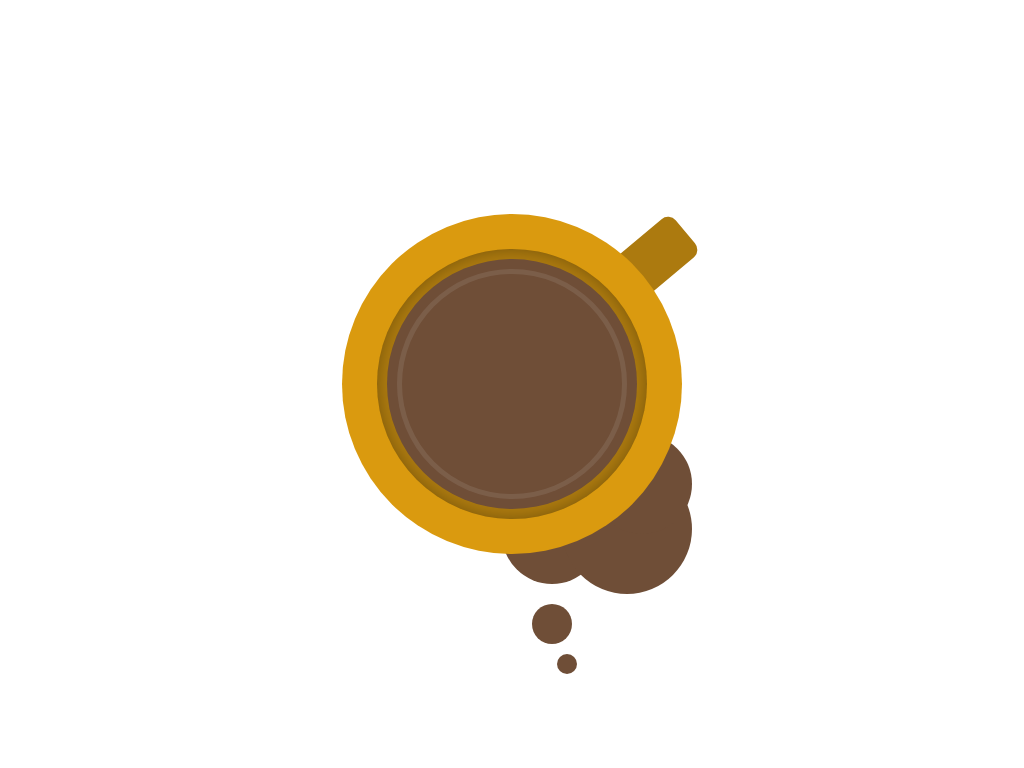

Here is a drawing made with CSS. Write the source that renders it.

<!doctype html>
<html lang="en">
  <head>
    <meta charset="UTF-8" />
    <meta name="viewport" content="width=device-width, initial-scale=1.0" />
    <title>Coffee Art</title>
    <style>
      * {
        margin: 0;
        padding: 0;
        box-sizing: border-box;
      }

      .main_container {
        display: flex;
        justify-content: center;
        align-items: center;
        min-height: 100vh;
      }

      .outer_circle {
        position: relative;
        width: 340px;
        height: 340px;
        background-color: rgb(218, 154, 15);
        border-radius: 50%;
      }

      .outer_circle::before {
        content: "";
        position: absolute;
        top: 0px;
        left: 280px;
        width: 50px;
        height: 100px;
        background-color: rgb(172, 122, 15);
        z-index: -1;
        transform: rotate(50deg);
        border-top-left-radius: 10px;
        border-top-right-radius: 10px;
      }

      .inner_circle {
        position: absolute;
        top: 35px;
        left: 35px;
        width: 270px;
        height: 270px;
        background-color: rgb(172, 122, 15);
        border-radius: 50%;
        box-shadow: inset 0 0 15px rgba(0, 0, 0, 0.3);
      }

      .coffee_circle {
        position: absolute;
        top: 10px;
        left: 10px;
        width: 250px;
        height: 250px;
        background-color: #6f4e37;
        border-radius: 50%;
      }

      .coffee_circle_inner {
        position: absolute;
        top: 10px;
        left: 10px;
        width: 230px;
        height: 230px;
        background-color: #ffffff;
        border-radius: 50%;
        opacity: 0.1;
        box-shadow: inset 0 0 35px rgba(0, 0, 0, 0.2);
      }

      .coffee_circle_inner_extra {
        position: absolute;
        top: 5px;
        left: 5px;
        width: 220px;
        height: 220px;
        background-color: #6f4e37;
        border-radius: 50%;
      }

      .dop1 {
        position: absolute;
        top: 270px;
        left: 160px;
        width: 100px;
        height: 100px;
        background-color: #6f4e37;
        border-radius: 50%;
        z-index: -1;
      }

      .dop3 {
        position: absolute;
        top: 220px;
        left: 250px;
        width: 100px;
        height: 100px;
        background-color: #6f4e37;
        border-radius: 50%;
        z-index: -1;
      }

      .dop2 {
        position: absolute;
        top: 250px;
        left: 220px;
        width: 130px;
        height: 130px;
        background-color: #6f4e37;
        border-radius: 50%;
        z-index: -1;
      }

      .small_drop1 {
        position: absolute;
        top: 390px;
        left: 190px;
        background-color: #6f4e37;
        width: 40px;
        height: 40px;
        border-radius: 50%;
        z-index: 1;
      }

      .small_drop2 {
        position: absolute;
        top: 440px;
        left: 215px;
        background-color: #6f4e37;
        width: 20px;
        height: 20px;
        border-radius: 50%;
        z-index: 1;
      }
    </style>
  </head>
  <body class="main_container">
    <div class="outer_circle">
      <div class="inner_circle">
        <div class="coffee_circle">
          <div class="coffee_circle_inner">
            <div class="coffee_circle_inner_extra"></div>
          </div>
        </div>
      </div>
      <div class="dop1"></div>
      <div class="dop2"></div>
      <div class="dop3"></div>
  
      <div class="small_drop1"></div>
      <div class="small_drop2"></div>
    </div>
  </body>
</html>
